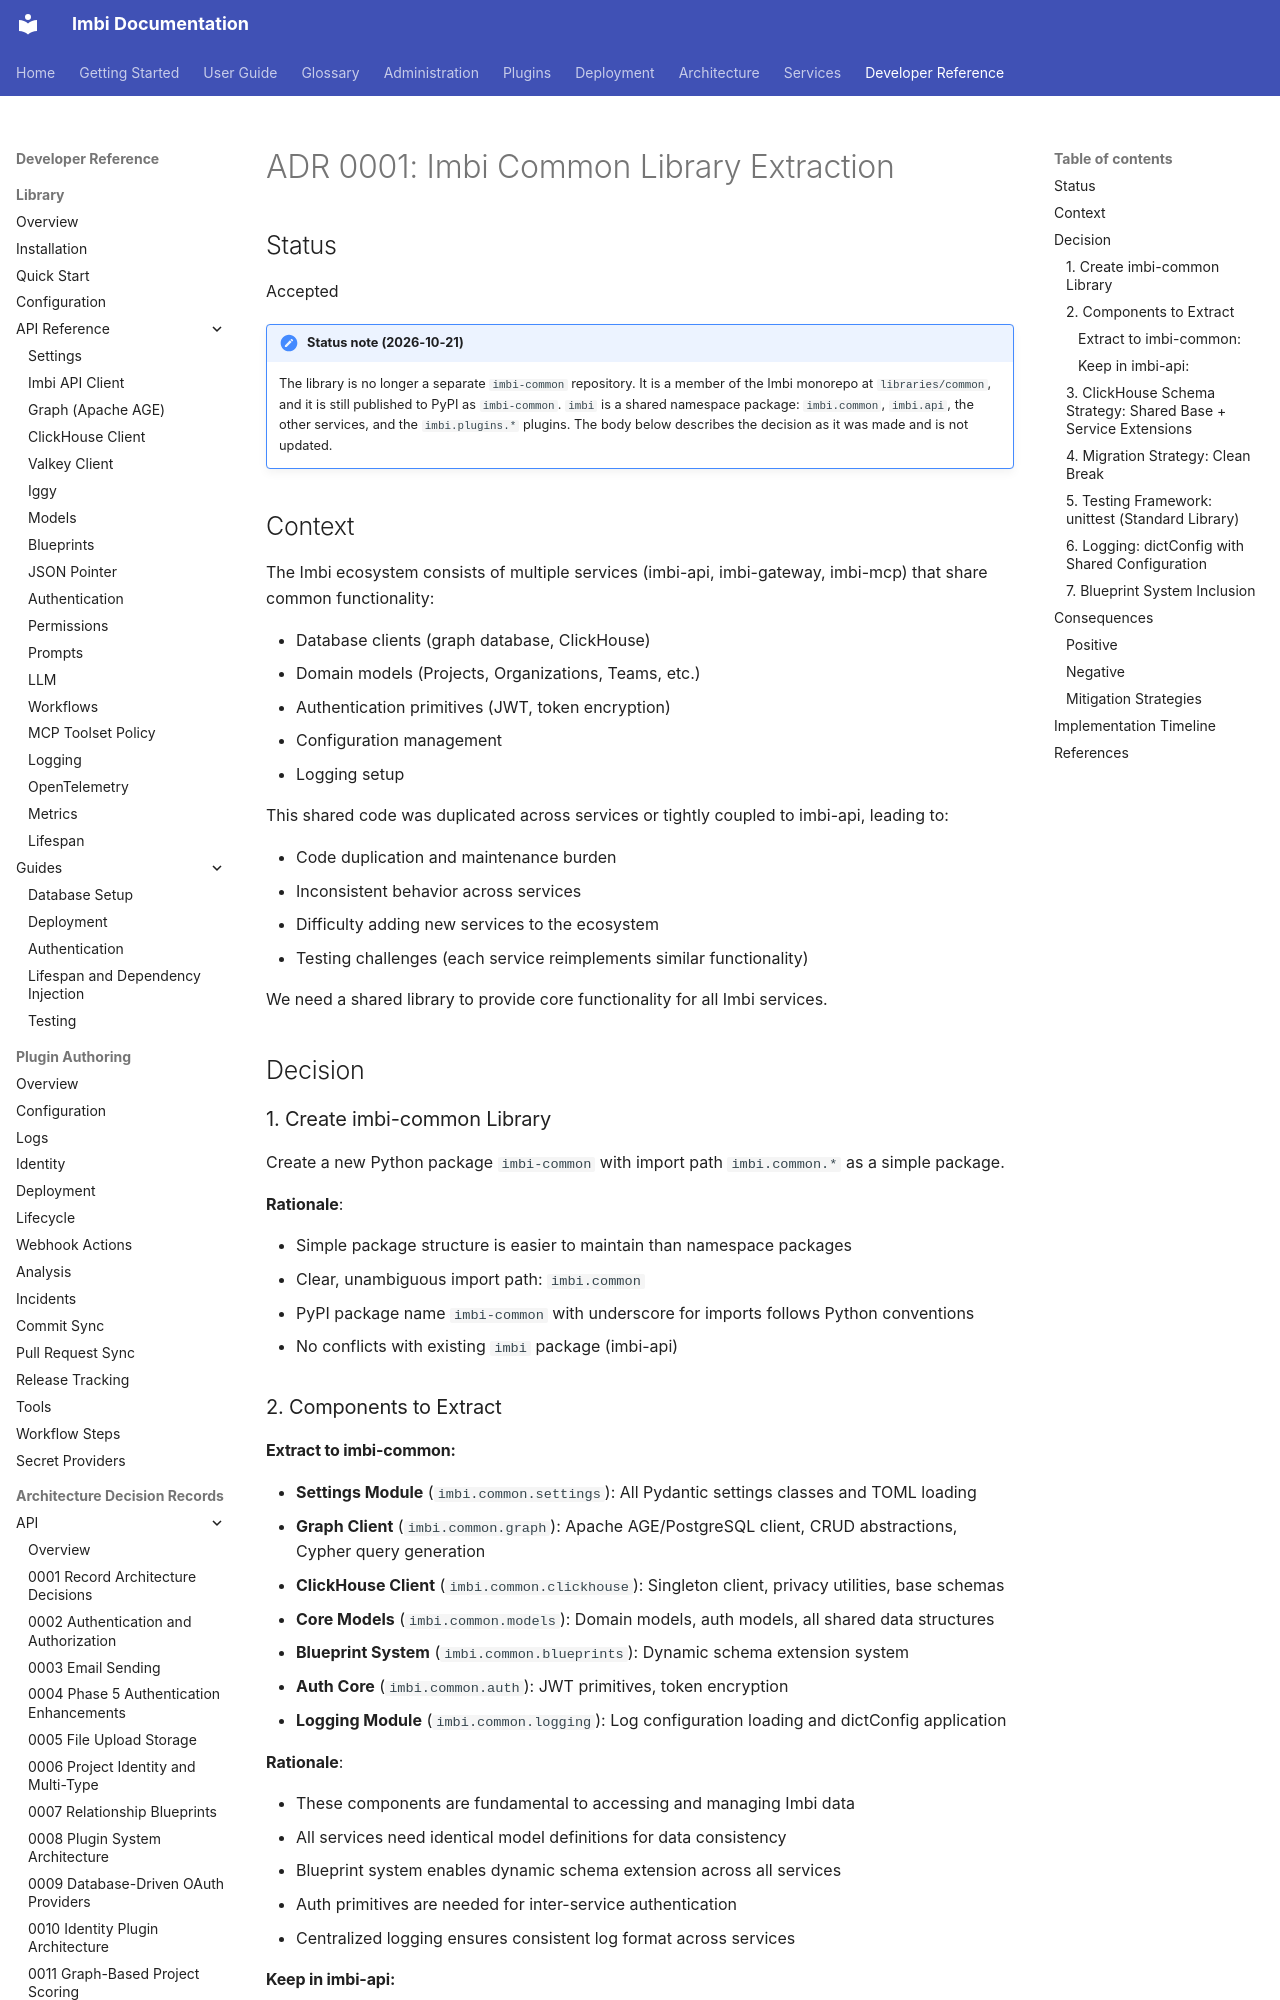

repository: AWeber-Imbi/imbi · page: common/adr/0001-imbi-common-library-extraction/index.html · generator: mkdocs

# ADR 0001: Imbi Common Library Extraction

## Status

Accepted

!!! note "Status note (2026-10-21)"
    The library is no longer a separate `imbi-common` repository. It is a
    member of the Imbi monorepo at `libraries/common`, and it is still
    published to PyPI as `imbi-common`. `imbi` is a shared namespace
    package: `imbi.common`, `imbi.api`, the other services, and the
    `imbi.plugins.*` plugins. The body below describes the decision as it
    was made and is not updated.

## Context

The Imbi ecosystem consists of multiple services (imbi-api, imbi-gateway,
imbi-mcp) that share common functionality:

- Database clients (graph database, ClickHouse)
- Domain models (Projects, Organizations, Teams, etc.)
- Authentication primitives (JWT, token encryption)
- Configuration management
- Logging setup

This shared code was duplicated across services or tightly coupled to
imbi-api, leading to:

- Code duplication and maintenance burden
- Inconsistent behavior across services
- Difficulty adding new services to the ecosystem
- Testing challenges (each service reimplements similar functionality)

We need a shared library to provide core functionality for all Imbi services.

## Decision

### 1. Create imbi-common Library

Create a new Python package `imbi-common` with import path `imbi.common.*`
as a simple package.

**Rationale**:

- Simple package structure is easier to maintain than namespace packages
- Clear, unambiguous import path: `imbi.common`
- PyPI package name `imbi-common` with underscore for imports follows Python
  conventions
- No conflicts with existing `imbi` package (imbi-api)

### 2. Components to Extract
